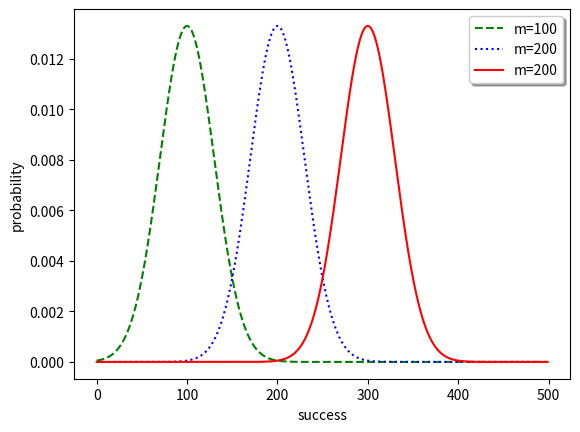
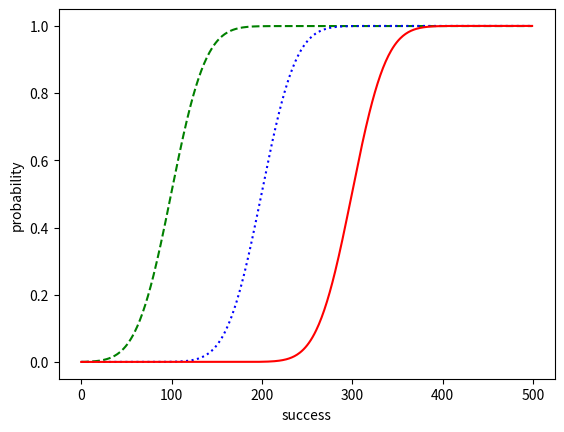

Python code for these plots, in order:
#!/usr/bin/env python3
# -*- coding: utf-8 -*-
"""
Created on Fri May 29 22:07:23 2020

@author: huangxiaoyi
"""


import scipy.stats as st
import matplotlib.pyplot as plt

val = st.norm(100,30).pdf(range(500))#very useful lib to calculate density
val2 = st.norm(200,30).pdf(range(500))
val3 = st.norm(300,30).pdf(range(500))
fig, ax = plt.subplots()
ax.plot(val,'g--',label='m=100')
ax.plot(val2,'b:',label='m=200')
ax.plot(val3,'r',label='m=200')
legend = ax.legend(loc='upper right', shadow=True)
plt.xlabel('success')
plt.ylabel('probability')

cdf = val.cumsum()##compute culmulated probability density
cdf2 = val2.cumsum()
cdf3 = val3.cumsum()
fig2, bx = plt.subplots()
bx.plot(cdf,'g--',label='m=100')
bx.plot(cdf2,'b:',label='m=200')
bx.plot(cdf3,'r',label='m=300')
legend = ax.legend(loc='upper right', shadow=True)
plt.xlabel('success')
plt.ylabel('probability')